Run: headless pygame with SDL's dummy video driver; simulated clock (each Clock.tick advances the game by its frame time, no real sleeping); random seed 0; keys injected as events and as key.get_pressed() state; no mouse input.
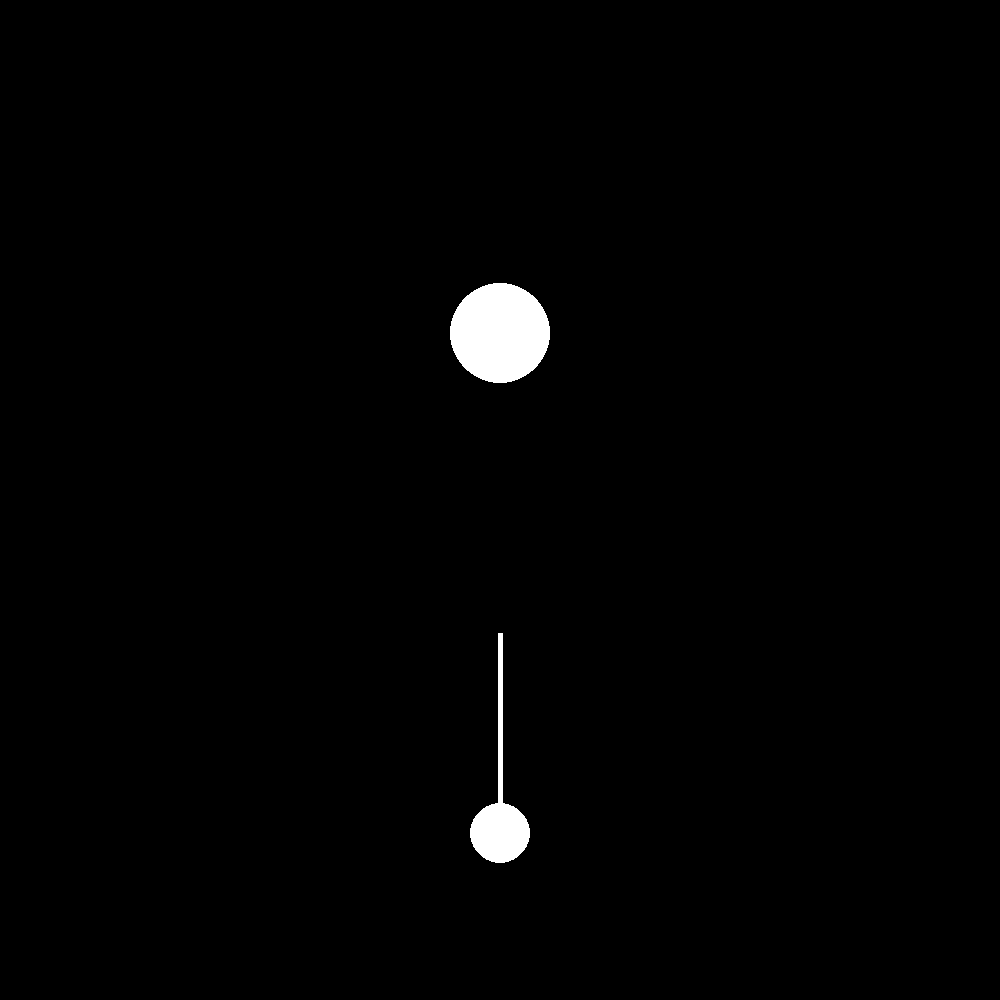
Frame 1 of 4 · flips 1–60 · no input
Frame 2 of 4 · flips 61–180 · tapped SPACE, RETURN · held RIGHT (→), D · screen unchanged from frame 1, image omitted
Frame 3 of 4 · flips 181–300 · held DOWN (↓), S · screen unchanged from frame 2, image omitted
Frame 4 of 4 · flips 301–420 · held LEFT (←), A, UP (↑), W · screen unchanged from frame 3, image omitted

The pygame program that drew these frames:

import pygame # type: ignore
from math import sin, cos, pi, dist
import sys
# pygame setup
SCREEN_WIDTH = 1000
SCREEN_HEIGHT = 1000
SCREEN_MIDDLE = [SCREEN_WIDTH // 2, SCREEN_HEIGHT // 3]

def main():
    pygame.init()
    screen = pygame.display.set_mode((SCREEN_WIDTH, SCREEN_HEIGHT))
    clock = pygame.time.Clock()
    running = True

    WHITE = (255, 255, 255)

    core_ang = 0.0
    core_speed = 2.5
    core_radii = 50
    line_len = 300
    snipe_radii = 30
    snipes = []
    pressing = False

    while running:
        for event in pygame.event.get():
            if event.type == pygame.QUIT:
                running = False


        screen.fill("black")

        core_ang += core_speed
        core_ang %= 360

        keys = pygame.key.get_pressed()
        if keys[pygame.K_SPACE]:
            if not pressed:
                pressed = True

                k = SCREEN_MIDDLE[1] + line_len + 300
                while k > SCREEN_MIDDLE[1] + line_len:
                    k -= 100
                    
                    screen.fill("black")
                    for i in range(len(snipes)):
                        angle = snipes[i]
                        x = sin(angle*pi/180)*line_len
                        y = cos(angle*pi/180)*line_len
                        pygame.draw.line(screen, WHITE, [SCREEN_MIDDLE[0], SCREEN_MIDDLE[1]], [SCREEN_MIDDLE[0]+x, SCREEN_MIDDLE[1]+y], width=5)
                        pygame.draw.circle(screen, WHITE, [SCREEN_MIDDLE[0]+x, SCREEN_MIDDLE[1]+y], radius=snipe_radii)

                    pygame.draw.circle(screen, WHITE, [SCREEN_MIDDLE[0], SCREEN_MIDDLE[1]], core_radii)

                    pygame.draw.line(screen, WHITE, [SCREEN_MIDDLE[0], k-line_len], [SCREEN_MIDDLE[0], k], width=5)
                    pygame.draw.circle(screen, WHITE, [SCREEN_MIDDLE[0], k], snipe_radii)

                    pygame.display.flip()
                    clock.tick(60)  

                snipes.append(0.0)
        else:
            pressed = False
        if keys[pygame.K_r]:
            main()

        loc = []
        for i in range(len(snipes)):
            angle = snipes[i]
            x = sin(angle*pi/180)*line_len
            y = cos(angle*pi/180)*line_len
            pygame.draw.line(screen, WHITE, [SCREEN_MIDDLE[0], SCREEN_MIDDLE[1]], [SCREEN_MIDDLE[0]+x, SCREEN_MIDDLE[1]+y], width=5)
            pygame.draw.circle(screen, WHITE, [SCREEN_MIDDLE[0]+x, SCREEN_MIDDLE[1]+y], radius=snipe_radii)
            snipes[i] += core_speed
            snipes[i] %= 360
            loc.append([x, y])

        pygame.draw.circle(screen, WHITE, [SCREEN_MIDDLE[0], SCREEN_MIDDLE[1]], core_radii)
        
        pygame.draw.line(screen, WHITE, [SCREEN_MIDDLE[0], SCREEN_MIDDLE[1]+300], [SCREEN_MIDDLE[0], SCREEN_MIDDLE[1]+300+(line_len-100)], width=5)
        pygame.draw.circle(screen, WHITE, [SCREEN_MIDDLE[0], SCREEN_MIDDLE[1]+300+(line_len-100)], snipe_radii)

        pygame.display.flip()
        clock.tick(60)  

        collides = False
        for i in range(len(loc)):
            for j in range(i+1, len(loc)):
                if dist(loc[i], loc[j]) <= 2*snipe_radii:
                    collides = True

        if collides:
            while True:
                if not running:
                    break
                for event in pygame.event.get():
                    if event.type == pygame.QUIT:
                        running = False
                keys = pygame.key.get_pressed()
                if keys[pygame.K_r]:
                    main()
                    running = False
    pygame.quit()
    sys.exit()
    

main()
